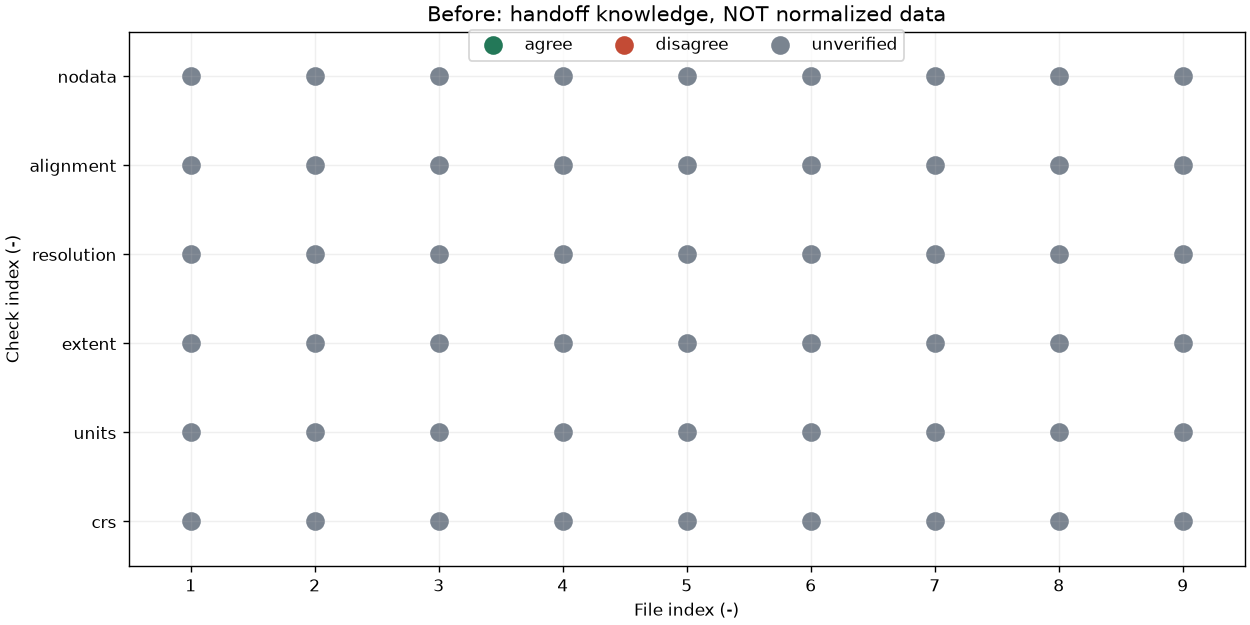

The table this chart was drawn from, first rows:
file_index, file, check_index, check, status
1, rasters/kambalda_dem_1s_sample.tif, 1, crs, unverified
1, rasters/kambalda_dem_1s_sample.tif, 2, units, unverified
1, rasters/kambalda_dem_1s_sample.tif, 3, extent, unverified
1, rasters/kambalda_dem_1s_sample.tif, 4, resolution, unverified
1, rasters/kambalda_dem_1s_sample.tif, 5, alignment, unverified
1, rasters/kambalda_dem_1s_sample.tif, 6, nodata, unverified
2, rasters/kambalda_grav_cscba.tif, 1, crs, unverified
2, rasters/kambalda_grav_cscba.tif, 2, units, unverified
2, rasters/kambalda_grav_cscba.tif, 3, extent, unverified
2, rasters/kambalda_grav_cscba.tif, 4, resolution, unverified
2, rasters/kambalda_grav_cscba.tif, 5, alignment, unverified
2, rasters/kambalda_grav_cscba.tif, 6, nodata, unverified
3, rasters/kambalda_k_pctk.tif, 1, crs, unverified
3, rasters/kambalda_k_pctk.tif, 2, units, unverified
3, rasters/kambalda_k_pctk.tif, 3, extent, unverified
3, rasters/kambalda_k_pctk.tif, 4, resolution, unverified
3, rasters/kambalda_k_pctk.tif, 5, alignment, unverified
3, rasters/kambalda_k_pctk.tif, 6, nodata, unverified
4, rasters/kambalda_mag_1vd.tif, 1, crs, unverified
4, rasters/kambalda_mag_1vd.tif, 2, units, unverified
4, rasters/kambalda_mag_1vd.tif, 3, extent, unverified
4, rasters/kambalda_mag_1vd.tif, 4, resolution, unverified
4, rasters/kambalda_mag_1vd.tif, 5, alignment, unverified
4, rasters/kambalda_mag_1vd.tif, 6, nodata, unverified
5, rasters/kambalda_th_ppm.tif, 1, crs, unverified
5, rasters/kambalda_th_ppm.tif, 2, units, unverified
5, rasters/kambalda_th_ppm.tif, 3, extent, unverified
5, rasters/kambalda_th_ppm.tif, 4, resolution, unverified
5, rasters/kambalda_th_ppm.tif, 5, alignment, unverified
5, rasters/kambalda_th_ppm.tif, 6, nodata, unverified
6, rasters/kambalda_tmi_40m.tif, 1, crs, unverified
6, rasters/kambalda_tmi_40m.tif, 2, units, unverified
6, rasters/kambalda_tmi_40m.tif, 3, extent, unverified
6, rasters/kambalda_tmi_40m.tif, 4, resolution, unverified
6, rasters/kambalda_tmi_40m.tif, 5, alignment, unverified
6, rasters/kambalda_tmi_40m.tif, 6, nodata, unverified
7, rasters/kambalda_u_ppm.tif, 1, crs, unverified
7, rasters/kambalda_u_ppm.tif, 2, units, unverified
7, rasters/kambalda_u_ppm.tif, 3, extent, unverified
7, rasters/kambalda_u_ppm.tif, 4, resolution, unverified
7, rasters/kambalda_u_ppm.tif, 5, alignment, unverified
7, rasters/kambalda_u_ppm.tif, 6, nodata, unverified
8, rasters/ga_tmi_regional.tif, 1, crs, unverified
8, rasters/ga_tmi_regional.tif, 2, units, unverified
8, rasters/ga_tmi_regional.tif, 3, extent, unverified
8, rasters/ga_tmi_regional.tif, 4, resolution, unverified
8, rasters/ga_tmi_regional.tif, 5, alignment, unverified
8, rasters/ga_tmi_regional.tif, 6, nodata, unverified
9, vectors/ga_ozmin.geojson, 1, crs, unverified
9, vectors/ga_ozmin.geojson, 2, units, unverified
9, vectors/ga_ozmin.geojson, 3, extent, unverified
9, vectors/ga_ozmin.geojson, 4, resolution, unverified
9, vectors/ga_ozmin.geojson, 5, alignment, unverified
9, vectors/ga_ozmin.geojson, 6, nodata, unverified
